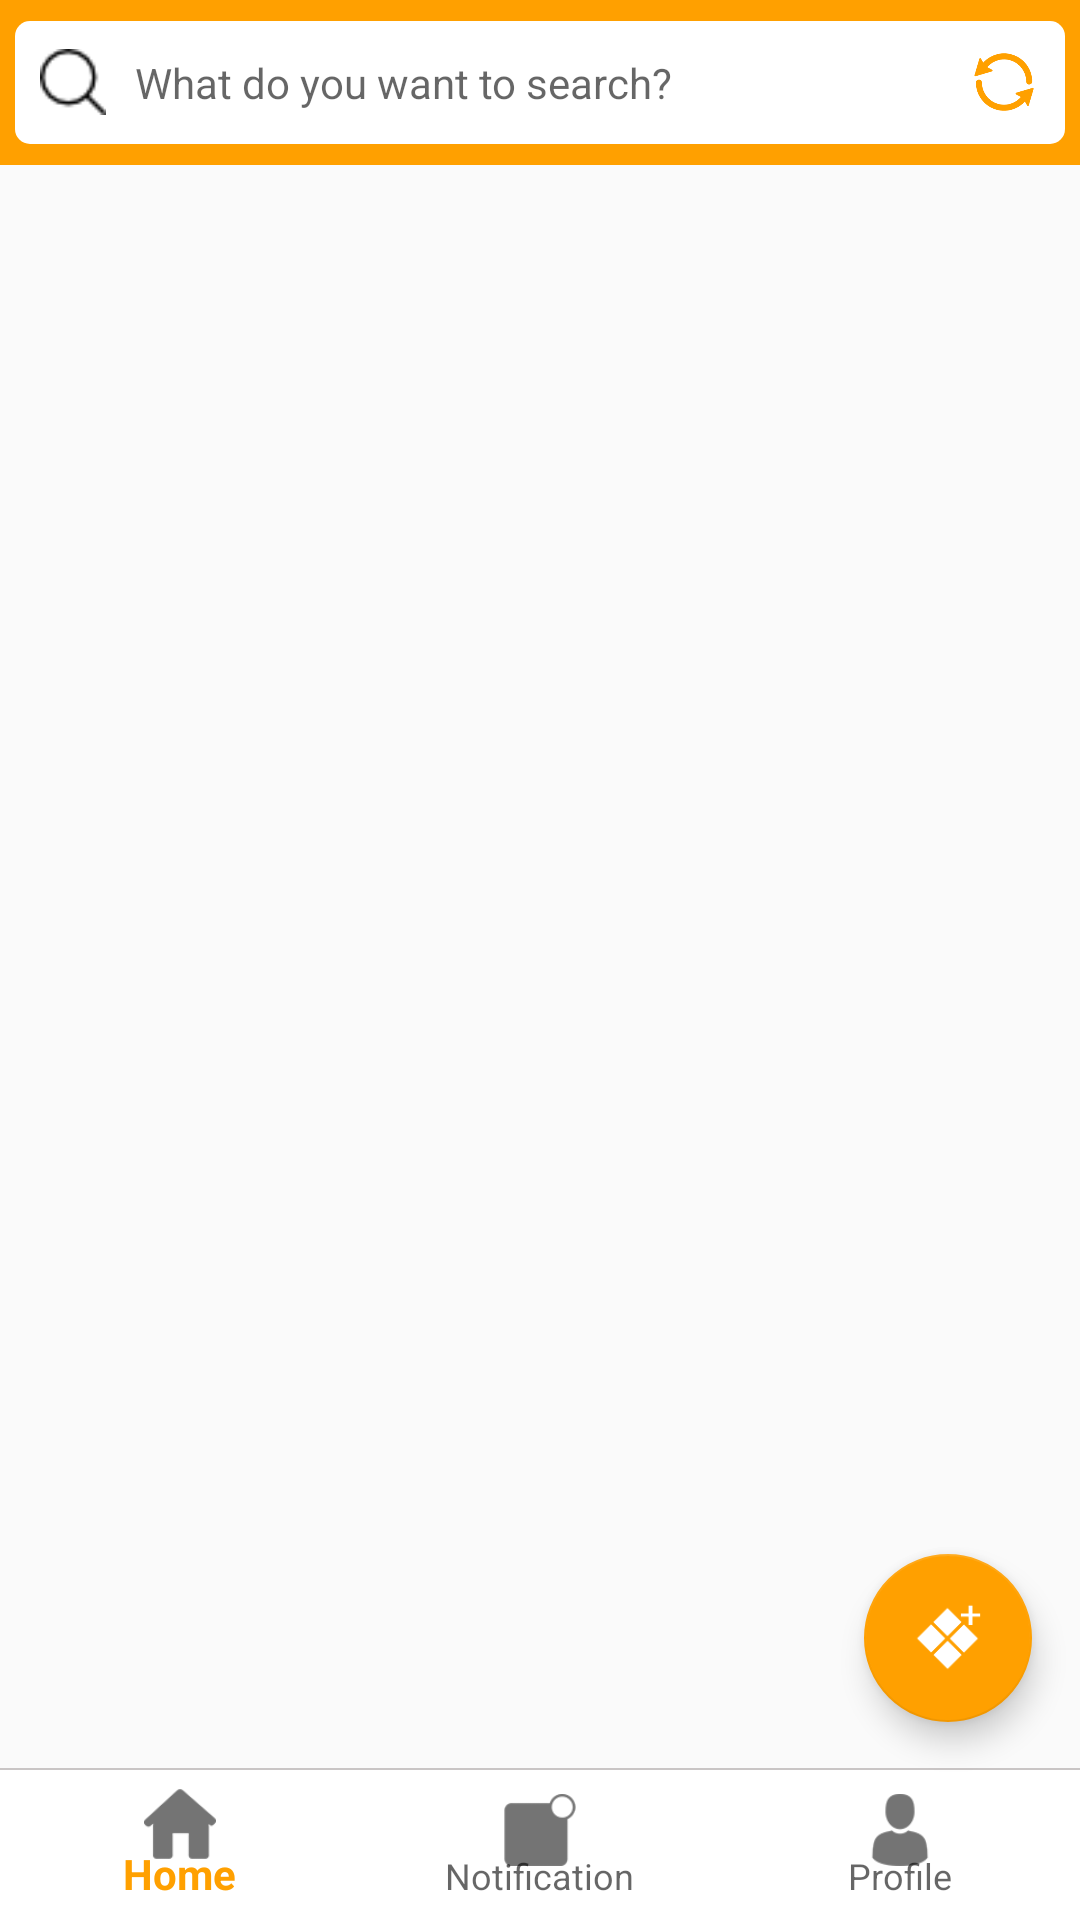

Write the Android layout XML for this screen, with the resource values it uses.
<!-- AndroidManifest.xml: application theme AppTheme.NoActionbar -->
<!-- res/layout/activity_all_in_one.xml -->
<?xml version="1.0" encoding="utf-8"?>
<RelativeLayout xmlns:android="http://schemas.android.com/apk/res/android"
    xmlns:app="http://schemas.android.com/apk/res-auto"
    xmlns:tools="http://schemas.android.com/tools"
    android:layout_width="match_parent"
    android:layout_height="match_parent"
    android:id="@+id/ln_all_in_one"
    xmlns:fab="http://schemas.android.com/apk/res-auto"
>
    <RelativeLayout
        android:id="@+id/actionbar"
        android:layout_width="match_parent"
        android:layout_height="55dp"
        android:background="@color/colorPrimary"
        android:layout_alignParentTop="true"
        android:descendantFocusability="beforeDescendants"
        android:focusableInTouchMode="true"
        >
        <EditText
            android:textCursorDrawable="@null"
            android:id="@+id/edit_search"
            android:layout_width="match_parent"
            android:layout_height="match_parent"
            android:layout_marginRight="15px"
            android:layout_marginLeft="15px"
            android:layout_marginBottom="7dp"
            android:layout_marginTop="7dp"
            android:layout_centerVertical="true"
            android:background="@drawable/border_edit_search_"
            android:paddingLeft="40dp"
            android:hint="@string/b_n_mu_n_t_m_g"
            android:maxLines="1"
            android:textSize="14dp"
            android:textColor="@color/text_color"
            android:paddingRight="55dp"
            android:singleLine="true"
            android:ellipsize="end"
            />
        <ImageView
            android:id="@+id/img_selete"
            android:layout_width="22dp"
            android:layout_height="22dp"
            android:src="@drawable/search_icon_black_24dp"
            android:layout_centerVertical="true"
            android:layout_alignParentLeft="true"
            android:layout_marginLeft="40px"
            />

        <ImageView
            android:id="@+id/sync"
            android:layout_width="24dp"
            android:layout_height="24dp"
            android:background="@drawable/ic_sync_ing"
            android:layout_centerVertical="true"
            android:layout_alignParentRight="true"
            android:layout_marginRight="40px"/>

        <ImageView
            android:id="@+id/scan_barcode_img"
            android:layout_width="24dp"
            android:layout_height="24dp"
            android:visibility="gone"
            android:background="@drawable/ic_scan_barcode"
            android:layout_centerVertical="true"
            android:layout_toLeftOf="@id/sync"
            android:layout_marginRight="7dp"/>
    </RelativeLayout>

    <RelativeLayout
        android:layout_below="@id/actionbar"
        android:layout_width="match_parent"
        android:layout_height="match_parent">


        <android.support.v4.view.ViewPager
            android:id="@+id/viewpager"
            android:layout_width="match_parent"
            android:layout_height="match_parent"
            android:layout_above="@+id/bottom_navigation"
            app:layout_behavior="@string/appbar_scrolling_view_behavior"/>

        <android.support.design.widget.BottomNavigationView
            android:background="@color/white"
            android:id="@+id/bottom_navigation"
            android:layout_width="match_parent"
            android:layout_height="50dp"
            android:layout_alignParentBottom="true"
            android:gravity="center"
            app:elevation="0dp"
            app:itemTextAppearance="@style/NavigationViewOwnStyle"
            app:itemIconTint="@drawable/bottom_navigation_color_selector"
            app:itemTextColor="@drawable/bottom_navigation_color_selector"
            app:menu="@menu/menu_bottom_navigation"/>

        
        <View
            android:layout_width="match_parent"
            android:layout_height="0.5dp"
            android:layout_above="@id/bottom_navigation"
            android:background="@color/grey"/>


        <android.support.design.widget.FloatingActionButton
            android:layout_marginRight="16dp"
            android:layout_marginBottom="66dp"
            android:id="@+id/fab_fixer"
            android:layout_width="wrap_content"
            android:layout_height="wrap_content"
            app:backgroundTint="@color/colorPrimary"
            android:src="@drawable/ic_add_product"
            android:layout_alignParentBottom="true"
            android:layout_alignParentRight="true"/>

    </RelativeLayout>





</RelativeLayout>
<!-- resources referenced by this layout -->
<resources>
  <color name="colorPrimary">#ffa000</color>
  <color name="grey">#c9c5c5</color>
  <color name="text_color">#464444</color>
  <color name="white">#ffffff</color>
  <!-- drawable border_edit_search_ (drawable) -->
  <?xml version="1.0" encoding="utf-8"?>
  <shape xmlns:android="http://schemas.android.com/apk/res/android"
      android:shape="rectangle">
      <corners android:bottomLeftRadius="5dp" android:bottomRightRadius="5dp" android:topLeftRadius="5dp" android:topRightRadius="5dp" />
      
      <solid android:color="@color/white" ></solid>
      
  </shape>
  <!-- drawable ic_add_product: png bitmap (drawable-xhdpi, 721 bytes) -->
  <!-- drawable ic_scan_barcode: png bitmap (drawable-xhdpi, 1318 bytes) -->
  <!-- drawable ic_sync_ing: png bitmap (drawable-hdpi, 3805 bytes) -->
  <!-- drawable search_icon_black_24dp: png bitmap (drawable, 650 bytes) -->
  <string name="b_n_mu_n_t_m_g">What do you want to search?</string>
  <style name="NavigationViewOwnStyle">
          <item name="android:listPreferredItemHeightSmall">30dp</item>
          <item name="android:textSize">10sp</item> 
      </style>
  <style name="AppTheme.NoActionbar" parent="Theme.AppCompat.DayNight.NoActionBar">
          <item name="colorPrimary">@color/colorPrimary</item>
          <item name="colorPrimaryDark">@color/colorPrimaryDark</item>
          <item name="colorAccent">@color/colorAccent</item>
      </style>
  <color name="colorPrimaryDark">#9c9c9c</color>
  <color name="colorAccent">#ff4081</color>
</resources>
